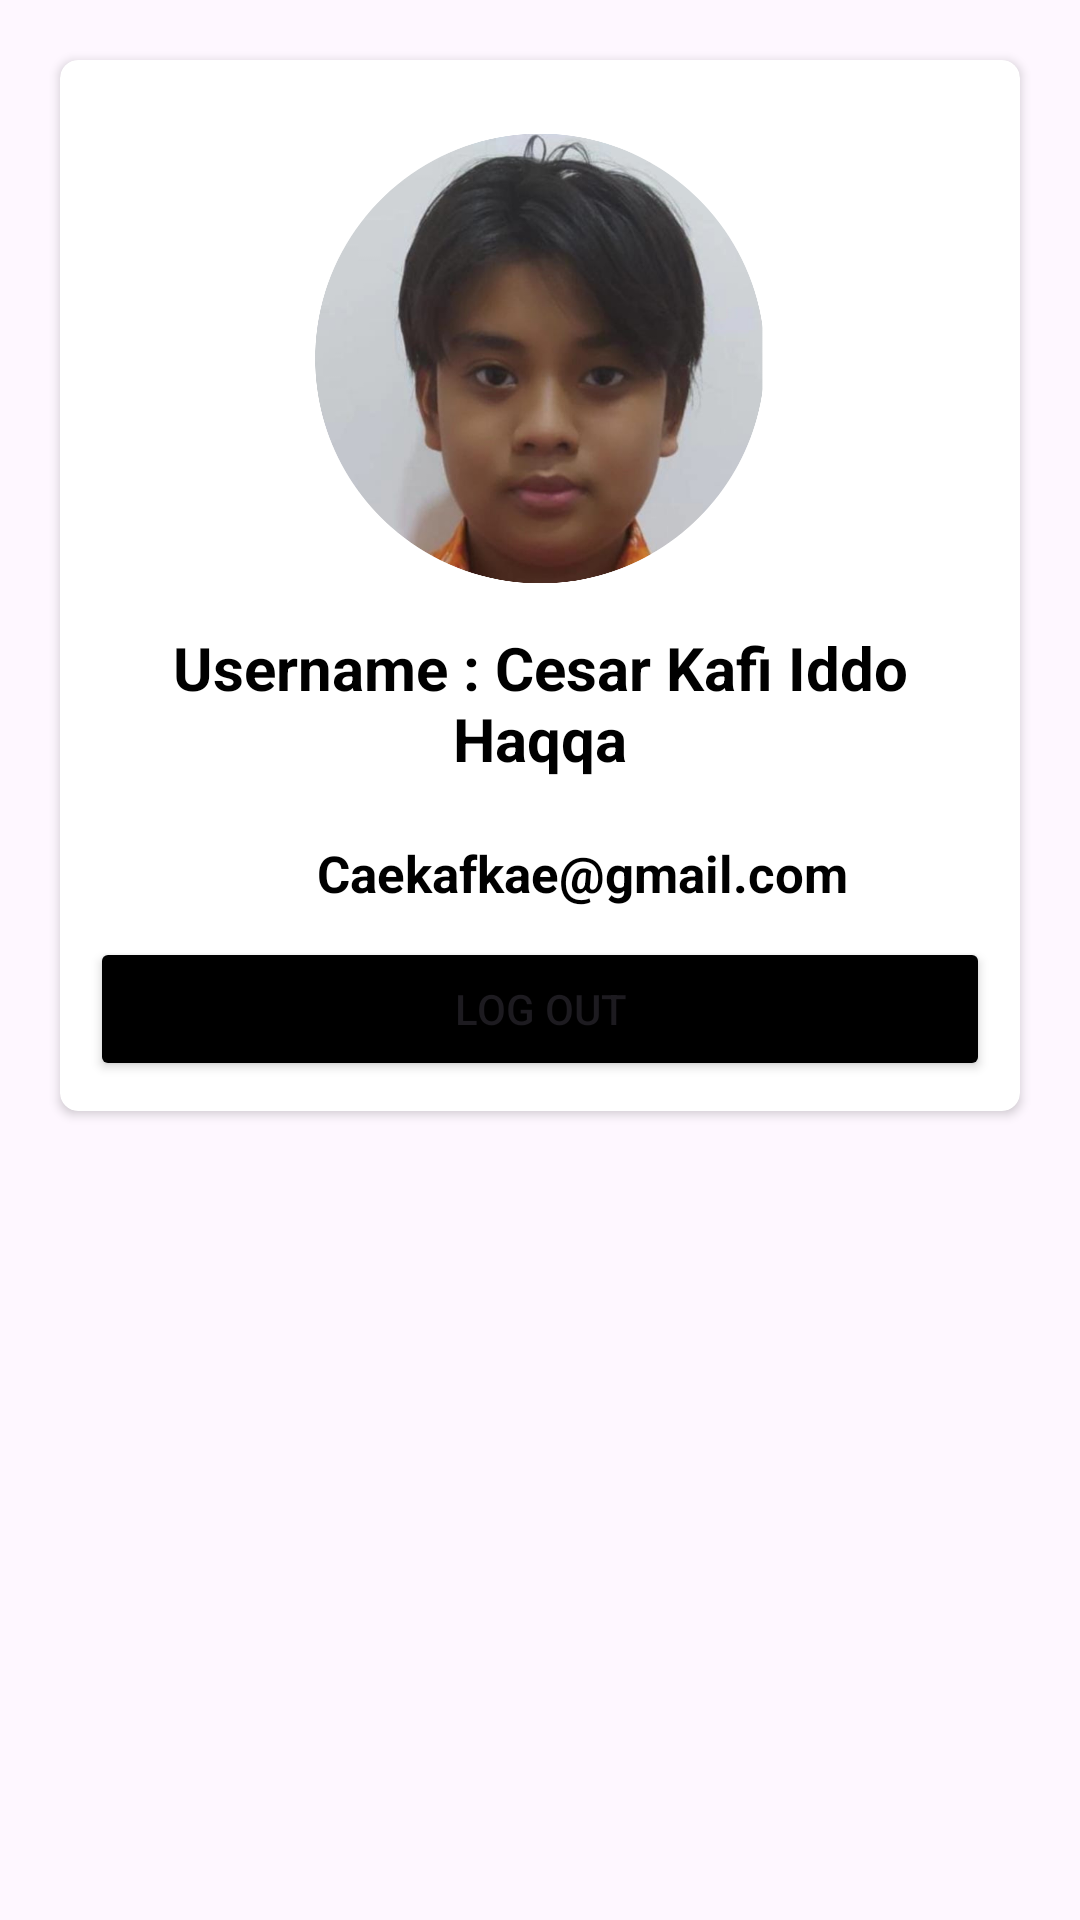

Android layout source for this screen:
<!-- AndroidManifest.xml: application theme Theme.Navbotmcaebangun -->
<!-- res/layout/fragment_profile.xml -->
<?xml version="1.0" encoding="utf-8"?>
<FrameLayout
    xmlns:android="http://schemas.android.com/apk/res/android"
    xmlns:app="http://schemas.android.com/apk/res-auto"
    xmlns:tools="http://schemas.android.com/tools"
    android:layout_width="match_parent"
    android:layout_height="match_parent"
    >

    <androidx.cardview.widget.CardView
        android:layout_width="match_parent"
        android:layout_height="wrap_content"
        android:layout_margin="20dp"
        android:elevation="4dp"
        app:cardCornerRadius="6dp">

        <LinearLayout
            android:id="@+id/ll1"
            android:layout_width="match_parent"
            android:layout_height="wrap_content"
            android:orientation="vertical"
            android:padding="10dp">

            <ImageView
                android:id="@+id/profpic"
                android:layout_width="180dp"
                android:layout_height="179dp"
                android:layout_gravity="center"
                android:src="@drawable/caekaf" />

            <LinearLayout
                android:id="@+id/ll2"
                android:layout_width="match_parent"
                android:layout_height="match_parent"
                android:orientation="vertical"
                >

                <TextView
                    android:id="@+id/tvUsername"
                    android:layout_width="wrap_content"
                    android:layout_height="wrap_content"
                    android:text="Username : Cesar Kafi Iddo Haqqa"
                    android:layout_gravity="center"
                    android:gravity="center"
                    android:textColor="@color/black"
                    android:textSize="20dp"
                    android:textStyle="bold" />

                <TextView
                    android:id="@+id/tvGmail"
                    android:layout_width="wrap_content"
                    android:layout_height="wrap_content"
                    android:layout_marginStart="12dp"
                    android:layout_marginTop="20dp"
                    android:text=" Caekafkae@gmail.com"
                    android:layout_gravity="center"
                    android:gravity="center"
                    android:textColor="@color/black"
                    android:textSize="17dp"
                    android:textStyle="bold" />



            </LinearLayout>

            <Button
                android:layout_marginTop="10dp"
                android:id="@+id/btnlogoutprofile"
                android:layout_width="match_parent"
                android:layout_height="wrap_content"
                android:text="Log Out"
                android:backgroundTint="@color/black"

                />


        </LinearLayout>

    </androidx.cardview.widget.CardView>






</FrameLayout>
<!-- resources referenced by this layout -->
<resources>
  <color name="black">#FF000000</color>
  <!-- drawable caekaf: png bitmap (drawable, 347854 bytes) -->
  <style name="Theme.Navbotmcaebangun" parent="Base.Theme.Navbotmcaebangun" />
  <style name="Base.Theme.Navbotmcaebangun" parent="Theme.Material3.DayNight.NoActionBar">
          
          
      </style>
</resources>
